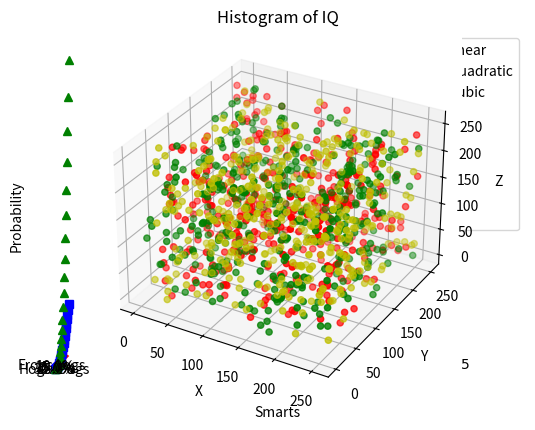

Write Python code to recreate this figure.
import numpy as np
import matplotlib.pyplot as plt


x= np.linspace(0, 2, 100)
plt.plot(x, x, label='linear')
plt.plot(x, x**2, label='quadratic')
plt.plot(x, x**3, label='cubic')
plt.xlabel('x label')
plt.ylabel('y label')
plt.title("Simple Plot")
plt.legend()
plt.savefig('pic.png',bbox_inches='tight',dpi=300)
plt.show()

x = np.arange(0., 5., 0.2)
# 红色破折号, 蓝色方块 ，绿色三角块
plt.plot(x, x, 'r--', x, x**2, 'bs', x, x**3, 'g^')
plt.show()

np.random.seed(19680801)
mu1, sigma1 = 100, 15
mu2, sigma2 = 80, 15
x1 = mu1 + sigma1 * np.random.randn(10000)
x2 = mu2 + sigma2 * np.random.randn(10000)
# the histogram of the data
# 50：将数据分成50组
# facecolor：颜色；alpha：透明度
# density：是密度而不是具体数值
n1, bins1, patches1 = plt.hist(x1, 50, density=True, facecolor='g', alpha=1)
n2, bins2, patches2 = plt.hist(x2, 50, density=True, facecolor='r', alpha=0.2)
# n：概率值；bins：具体数值；patches：直方图对象。
plt.xlabel('Smarts')
plt.ylabel('Probability')
plt.title('Histogram of IQ')
plt.text(110, .025, r'$\mu=100,\ \sigma=15$')
plt.text(50, .025, r'$\mu=80,\ \sigma=15$')
# 设置x，y轴的具体范围
plt.axis([40, 160, 0, 0.03])
plt.grid(True)
plt.show()




size = 5
a = np.random.random(size)
b = np.random.random(size)
c = np.random.random(size)
x = np.arange(size)
# 有多少个类型，只需更改n即可
total_width, n = 0.8, 3
width = total_width / n
# 重新拟定x的坐标
x = x - (total_width - width) / 2
# 这里使用的是偏移
plt.bar(x, a, width=width, label='a')
plt.bar(x + width, b, width=width, label='b')
plt.bar(x + 2 * width, c, width=width, label='c')
plt.legend()
plt.show()


size = 5
a = np.random.random(size)
b = np.random.random(size)
c = np.random.random(size)
x = np.arange(size)
# 这里使用的是偏移
plt.bar(x, a, width=0.5, label='a',fc='r')
plt.bar(x, b, bottom=a, width=0.5, label='b', fc='g')
plt.bar(x, c, bottom=a+b, width=0.5, label='c', fc='b')
plt.ylim(0, 2.5)
plt.legend()
plt.grid(True)
plt.show()



labels = 'Frogs', 'Hogs', 'Dogs', 'Logs'
sizes = [15, 30, 45, 10]
# 设置分离的距离，0表示不分离
explode = (0, 0.1, 0, 0)
plt.pie(sizes, explode=explode, labels=labels, autopct='%1.1f%%',
  shadow=True, startangle=90)
# Equal aspect ratio 保证画出的图是正圆形
plt.axis('equal')
plt.show()


from mpl_toolkits.mplot3d import Axes3D

data = np.random.randint(0, 255, size=[40, 40, 40])
x, y, z = data[0], data[1], data[2]
ax = plt.subplot(111, projection='3d') # 创建一个三维的绘图工程
# 将数据点分成三部分画，在颜色上有区分度
ax.scatter(x[:10], y[:10], z[:10], c='y') # 绘制数据点
ax.scatter(x[10:20], y[10:20], z[10:20], c='r')
ax.scatter(x[30:40], y[30:40], z[30:40], c='g')
ax.set_zlabel('Z') # 坐标轴
ax.set_ylabel('Y')
ax.set_xlabel('X')
plt.savefig('pic.png',bbox_inches='tight',dpi=300)
plt.show()


fig = plt.figure()
ax = Axes3D(fig)
X = np.arange(-4, 4, 0.25)
Y = np.arange(-4, 4, 0.25)
X, Y = np.meshgrid(X, Y)
R = np.sqrt(X**2 + Y**2)
Z = np.sin(R)
# 具体函数方法可用 help(function) 查看，如：help(ax.plot_surface)
ax.plot_surface(X, Y, Z, rstride=1, cstride=1, cmap='rainbow')
# 文件名 紧凑型去白边 像素
plt.savefig('pic.png',bbox_inches='tight',dpi=300)
# plt.show()




























